5-way image classification set "G-SET" from GitHub (Winckedy/MCANet-Tiny); label vocabulary: transverse crack, longitudinal crack, alligator crack, pothole, normal.

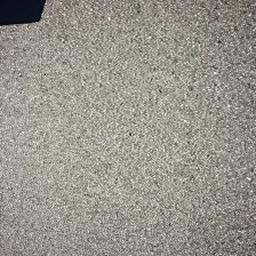
Label: normal

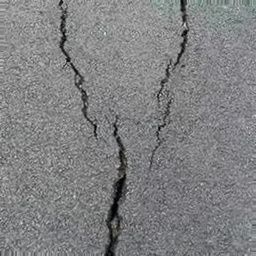
Label: longitudinal crack

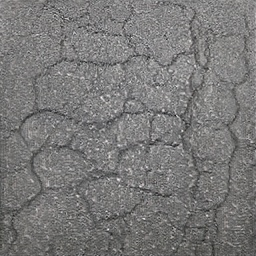
Label: alligator crack

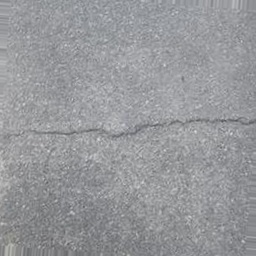
Label: transverse crack

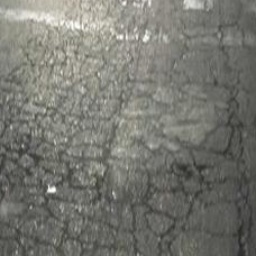
Label: alligator crack

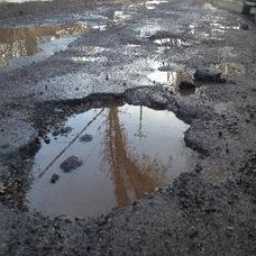
Label: pothole
